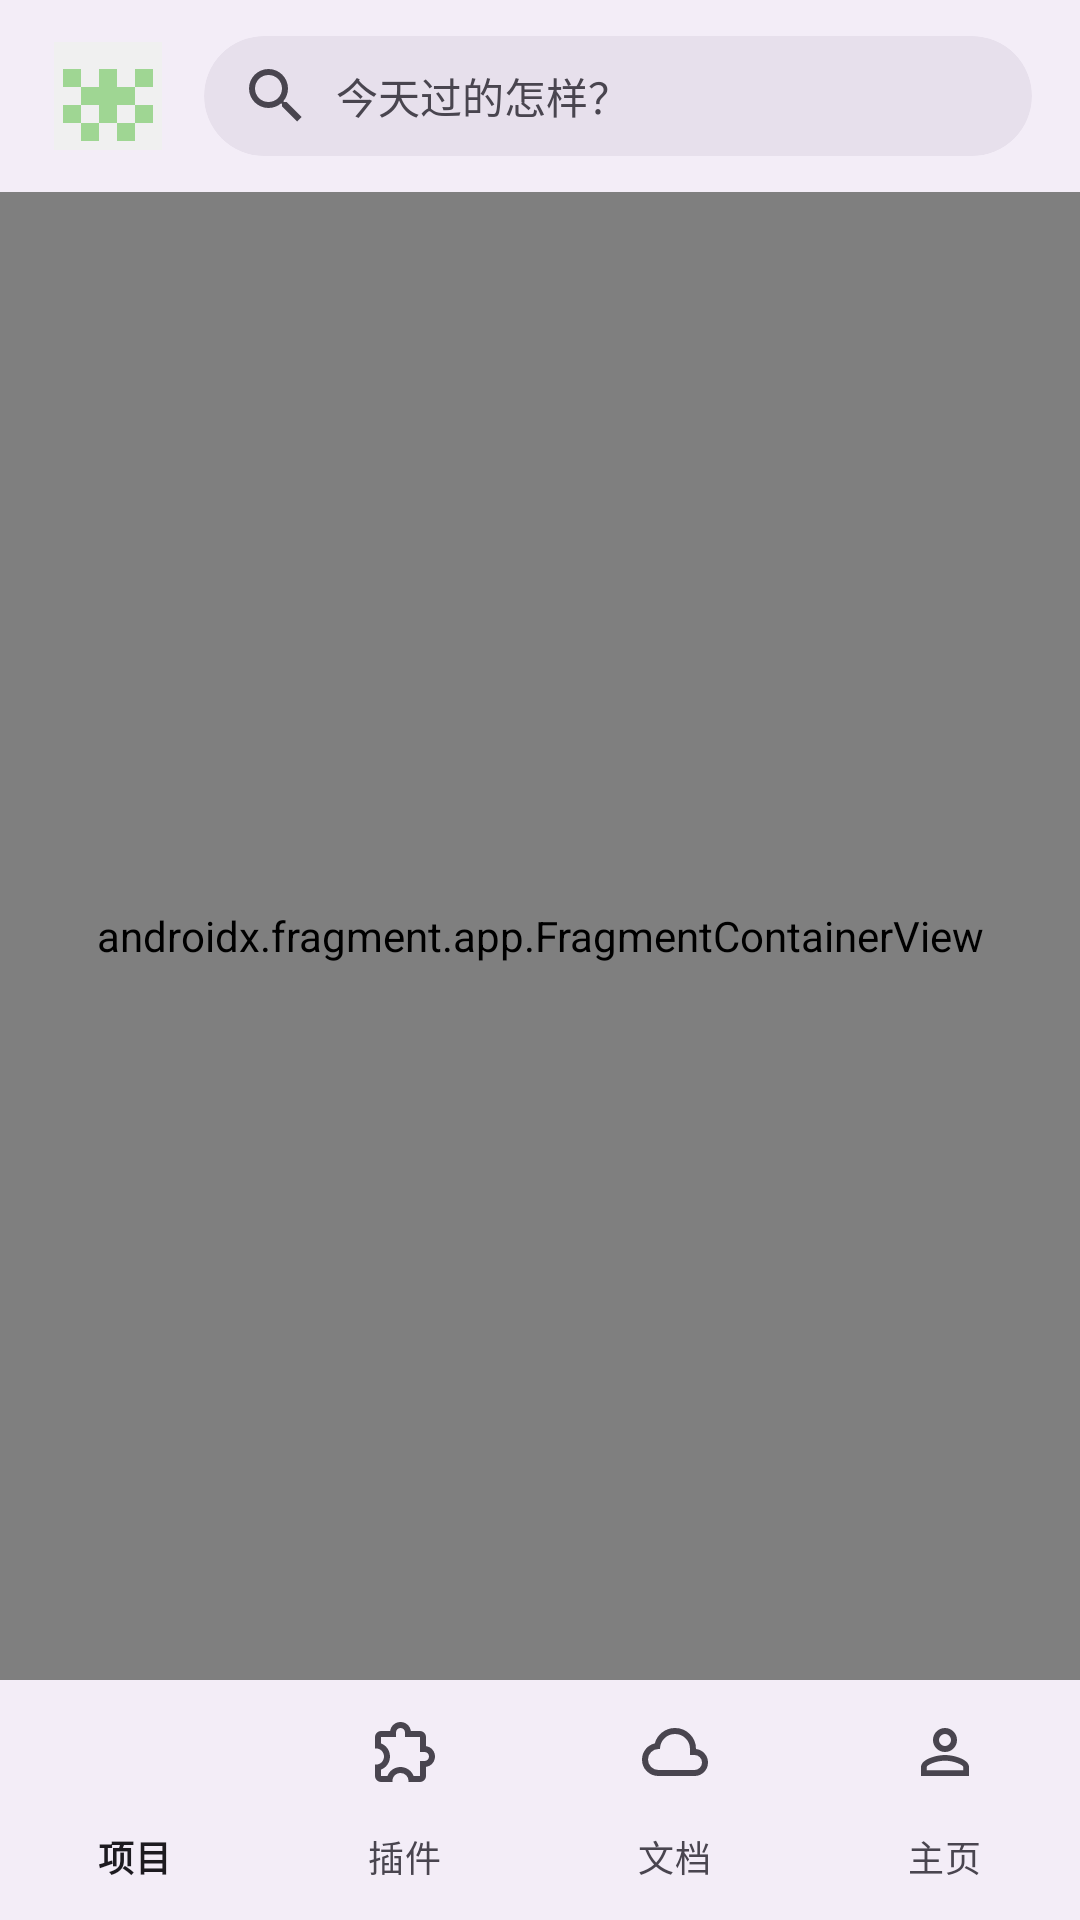

Here is an Android app screen rendered from its layout file. Give the layout XML and the strings, colors and styles it references.
<!-- AndroidManifest.xml: application theme Theme.NexLua -->
<!-- res/layout/activity_main.xml -->
<?xml version="1.0" encoding="utf-8"?>
<androidx.constraintlayout.widget.ConstraintLayout xmlns:android="http://schemas.android.com/apk/res/android"
    xmlns:app="http://schemas.android.com/apk/res-auto"
    xmlns:tools="http://schemas.android.com/tools"
    android:id="@+id/container"
    android:layout_width="match_parent"
    android:layout_height="match_parent">

    <com.google.android.material.appbar.AppBarLayout
        android:id="@+id/appBarLayout"
        android:layout_width="match_parent"
        android:layout_height="wrap_content"
        android:fitsSystemWindows="true"
        app:layout_constraintEnd_toEndOf="parent"
        app:layout_constraintStart_toStartOf="parent"
        app:layout_constraintTop_toTopOf="parent"
        android:background="?attr/colorSurfaceContainer">

        <com.google.android.material.appbar.MaterialToolbar
            android:id="@+id/toolbar"
            android:layout_width="match_parent"
            android:layout_height="wrap_content"
            android:elevation="4dp"
            android:paddingEnd="16dp"
            tools:ignore="RtlSymmetry">

            <androidx.appcompat.widget.LinearLayoutCompat
                android:layout_width="match_parent"
                android:layout_height="match_parent"
                android:gravity="center_vertical"
                android:orientation="horizontal">


                <com.google.android.material.imageview.ShapeableImageView
                    android:id="@+id/userAvatar"
                    android:layout_width="40dp"
                    android:layout_height="40dp"
                    android:background="@drawable/circle_border_background"
                    android:padding="2dp"
                    android:src="@drawable/head"
                    app:shapeAppearanceOverlay="@style/ShapeAppearanceOverlay.App.CornerSize50Percent" />

                <com.google.android.material.card.MaterialCardView
                    android:id="@+id/searchContainer"
                    android:layout_width="0dp"
                    android:layout_height="40dp"
                    android:layout_marginStart="12dp"
                    android:layout_weight="1"
                    android:clickable="true"
                    android:focusable="true"
                    android:foreground="?attr/selectableItemBackground"
                    app:cardBackgroundColor="?attr/colorSurfaceVariant"
                    app:cardCornerRadius="20dp"
                    app:cardElevation="0dp"
                    app:strokeWidth="0dp">

                    <LinearLayout
                        android:layout_width="match_parent"
                        android:layout_height="match_parent"
                        android:gravity="center_vertical"
                        android:orientation="horizontal"
                        android:paddingStart="12dp"
                        android:paddingEnd="12dp"
                        tools:ignore="UseCompoundDrawables">

                        <ImageView
                            android:id="@+id/searchIcon"
                            android:layout_width="wrap_content"
                            android:layout_height="wrap_content"
                            android:contentDescription="@string/search"
                            android:src="@drawable/ic_search_outline"
                            app:tint="?attr/colorOnSurfaceVariant" />

                        <TextView
                            android:id="@+id/motivationalText"
                            android:layout_width="0dp"
                            android:layout_height="wrap_content"
                            android:layout_marginStart="8dp"
                            android:layout_marginEnd="8dp"
                            android:layout_weight="1"
                            android:ellipsize="end"
                            android:maxLines="1"
                            android:text="今天过的怎样？"
                            android:textColor="?attr/colorOnSurfaceVariant"
                            android:textSize="14sp" />

                    </LinearLayout>
                </com.google.android.material.card.MaterialCardView>

                <androidx.appcompat.widget.ActionMenuView
                    android:id="@+id/menu"
                    android:layout_width="wrap_content"
                    android:layout_height="wrap_content" />
            </androidx.appcompat.widget.LinearLayoutCompat>
        </com.google.android.material.appbar.MaterialToolbar>
    </com.google.android.material.appbar.AppBarLayout>

    <androidx.fragment.app.FragmentContainerView
        android:id="@+id/nav_host_fragment_activity_main"
        android:name="androidx.navigation.fragment.NavHostFragment"
        android:layout_width="0dp"
        android:layout_height="0dp"
        app:defaultNavHost="true"
        app:layout_constraintBottom_toTopOf="@id/nav_view"
        app:layout_constraintEnd_toEndOf="parent"
        app:layout_constraintStart_toStartOf="parent"
        app:layout_constraintTop_toBottomOf="@id/appBarLayout"
        app:navGraph="@navigation/mobile_navigation" />

    <com.google.android.material.bottomnavigation.BottomNavigationView
        android:id="@+id/nav_view"
        android:layout_width="0dp"
        android:layout_height="wrap_content"
        android:fitsSystemWindows="true"
        app:labelVisibilityMode="labeled"
        app:layout_constraintBottom_toBottomOf="parent"
        app:layout_constraintEnd_toEndOf="parent"
        app:layout_constraintStart_toStartOf="parent"
        app:menu="@menu/activity_main_bottom_nav" />

</androidx.constraintlayout.widget.ConstraintLayout>
<!-- resources referenced by this layout -->
<resources>
  <!-- drawable circle_border_background (drawable) -->
  <?xml version="1.0" encoding="utf-8"?>
      <shape xmlns:android="http://schemas.android.com/apk/res/android"
          android:shape="oval">
          <stroke
              android:width="1dp"
              android:color="?attr/colorOutline" />
          <solid android:color="@android:color/transparent" />
      </shape>
  <!-- drawable head: png bitmap (drawable, 1569 bytes) -->
  <!-- drawable ic_search_outline (drawable) -->
  <vector xmlns:android="http://schemas.android.com/apk/res/android"
      android:width="24dp"
      android:height="24dp"
      android:tint="?attr/colorControlNormal"
      android:viewportWidth="24"
      android:viewportHeight="24">
      <path
          android:fillColor="#000000"
          android:pathData="M9.5,3A6.5,6.5 0 0,1 16,9.5C16,11.11 15.41,12.59 14.44,13.73L14.71,14H15.5L20.5,19L19,20.5L14,15.5V14.71L13.73,14.44C12.59,15.41 11.11,16 9.5,16A6.5,6.5 0 0,1 3,9.5A6.5,6.5 0 0,1 9.5,3M9.5,5C7,5 5,7 5,9.5C5,12 7,14 9.5,14C12,14 14,12 14,9.5C14,7 12,5 9.5,5Z" />
  </vector>
  <string name="search">搜索</string>
  <style name="Theme.NexLua" parent="Theme.Material3.DayNight.NoActionBar">
          <item name="windowActionModeOverlay">true</item>
          <item name="android:statusBarColor">@android:color/transparent</item>
          <item name="android:windowBackground">?attr/colorSurface</item>
      </style>
</resources>
